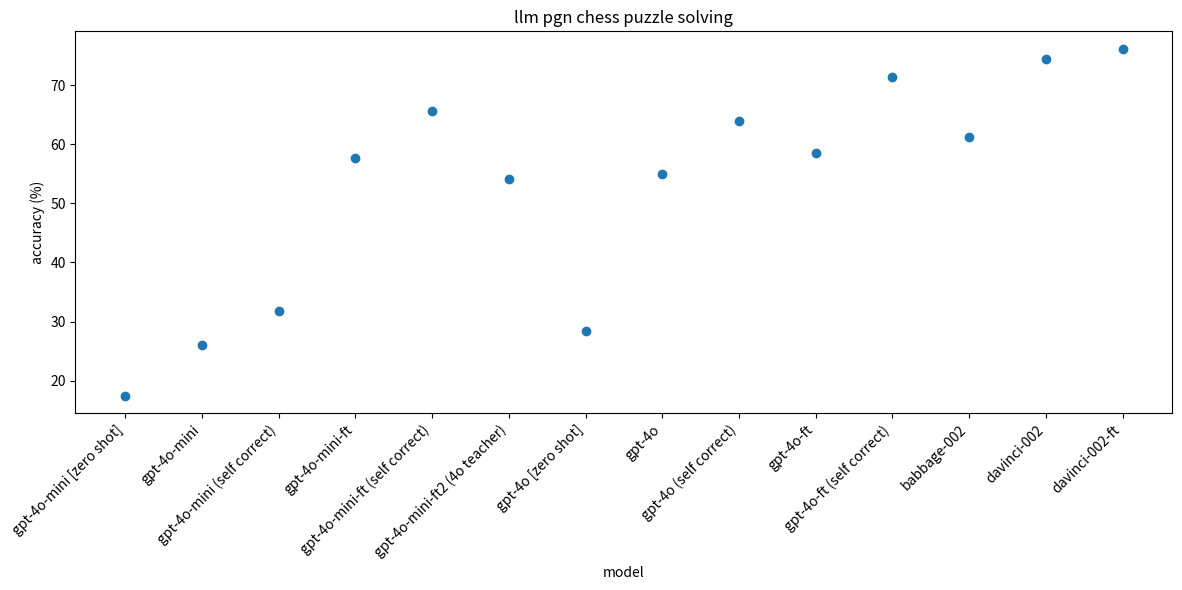

Reproduce this figure in Python.
import matplotlib.pyplot as plt

# Model names
models = [
    "gpt-4o-mini [zero shot]",
    "gpt-4o-mini",
    "gpt-4o-mini (self correct)",
    "gpt-4o-mini-ft",
    "gpt-4o-mini-ft (self correct)",
    "gpt-4o-mini-ft2 (4o teacher)",
    "gpt-4o [zero shot]",
    "gpt-4o",
    "gpt-4o (self correct)",
    "gpt-4o-ft",
    "gpt-4o-ft (self correct)",
    "babbage-002",
    "davinci-002",
    "davinci-002-ft"
]

# Accuracies for each model
accuracies = [17.4, 25.99, 31.72, 57.71, 65.64, 54.19, 28.44, 55.07, 63.88, 58.59, 71.37, 61.23, 74.45, 76.21]

# Create a scatter plot
plt.figure(figsize=(12, 6))
plt.scatter(models, accuracies)  # Use scatter instead of bar

# Add labels and title
plt.xlabel("model")
plt.ylabel("accuracy (%)")
plt.title("llm pgn chess puzzle solving")

# Rotate x-axis labels for better readability
plt.xticks(rotation=45, ha="right")

# Tight layout to prevent overlapping elements
plt.tight_layout()

# You can optionally save or display the plot
plt.savefig("model_accuracy.png") 
plt.show()